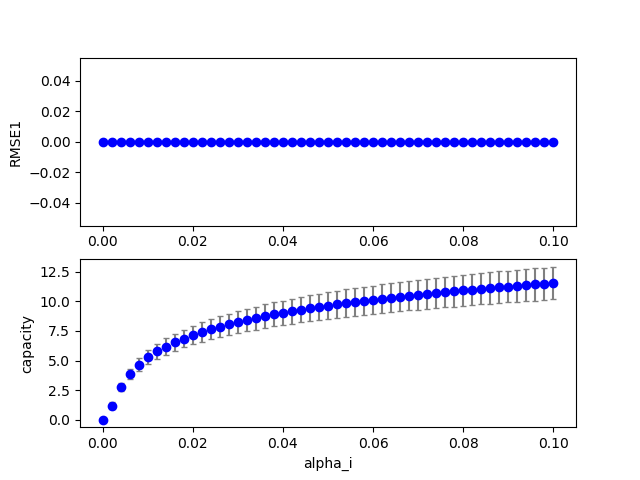

The data file committed next to this chart (first rows):
4, 0, 33, 100, 0.066000, 0.800000, 0.000000, 0.700000, 2.000000, 0.100000, 0.100000, 0.100000, 0.100000, 0.000000, 0.000000, 9.226977
4, 0, 2, 100, 0.004000, 0.8, 0.000000, 0.7, 2, 0.1, 0.1, 0.1, 0.1, 0.000000, 0.000000, 2.35
4, 0, 32, 100, 0.064, 0.8, 0.000000, 0.7, 2, 0.1, 0.1, 0.1, 0.1, 0.000000, 0.000000, 9.149
4, 0, 10, 100, 0.02, 0.8, 0.000000, 0.7, 2, 0.1, 0.1, 0.1, 0.1, 0.000000, 0.000000, 6.193
4, 0, 38, 100, 0.076, 0.8, 0.000000, 0.7, 2, 0.1, 0.1, 0.1, 0.1, 0.000000, 0.000000, 9.587
4, 0, 15, 100, 0.03, 0.8, 0.000000, 0.7, 2, 0.1, 0.1, 0.1, 0.1, 0.000000, 0.000000, 7.215
4, 0, 28, 100, 0.056, 0.8, 0.000000, 0.7, 2, 0.1, 0.1, 0.1, 0.1, 0.000000, 0.000000, 8.811
4, 0, 12, 100, 0.024, 0.8, 0.000000, 0.7, 2, 0.1, 0.1, 0.1, 0.1, 0.000000, 0.000000, 6.643
4, 0, 17, 100, 0.034, 0.8, 0.000000, 0.7, 2, 0.1, 0.1, 0.1, 0.1, 0.000000, 0.000000, 7.539
4, 0, 5, 100, 0.01, 0.8, 0.000000, 0.7, 2, 0.1, 0.1, 0.1, 0.1, 0.000000, 0.000000, 4.61
4, 0, 41, 100, 0.082, 0.8, 0.000000, 0.7, 2, 0.1, 0.1, 0.1, 0.1, 0.000000, 0.000000, 9.782
4, 0, 22, 100, 0.044, 0.8, 0.000000, 0.7, 2, 0.1, 0.1, 0.1, 0.1, 0.000000, 0.000000, 8.201
4, 0, 43, 100, 0.086, 0.8, 0.000000, 0.7, 2, 0.1, 0.1, 0.1, 0.1, 0.000000, 0.000000, 9.904
4, 0, 21, 100, 0.042, 0.8, 0.000000, 0.7, 2, 0.1, 0.1, 0.1, 0.1, 0.000000, 0.000000, 8.083
4, 0, 30, 100, 0.06, 0.8, 0.000000, 0.7, 2, 0.1, 0.1, 0.1, 0.1, 0.000000, 0.000000, 8.985
4, 0, 7, 100, 0.014, 0.8, 0.000000, 0.7, 2, 0.1, 0.1, 0.1, 0.1, 0.000000, 0.000000, 5.365
4, 0, 19, 100, 0.038, 0.8, 0.000000, 0.7, 2, 0.1, 0.1, 0.1, 0.1, 0.000000, 0.000000, 7.826
4, 0, 37, 100, 0.074, 0.8, 0.000000, 0.7, 2, 0.1, 0.1, 0.1, 0.1, 0.000000, 0.000000, 9.518
4, 0, 34, 100, 0.068, 0.8, 0.000000, 0.7, 2, 0.1, 0.1, 0.1, 0.1, 0.000000, 0.000000, 9.303
4, 0, 39, 100, 0.078, 0.8, 0.000000, 0.7, 2, 0.1, 0.1, 0.1, 0.1, 0.000000, 0.000000, 9.653
4, 0, 3, 100, 0.006000, 0.8, 0.000000, 0.7, 2, 0.1, 0.1, 0.1, 0.1, 0.000000, 0.000000, 3.384
4, 0, 20, 100, 0.04, 0.8, 0.000000, 0.7, 2, 0.1, 0.1, 0.1, 0.1, 0.000000, 0.000000, 7.958
4, 0, 44, 100, 0.088, 0.8, 0.000000, 0.7, 2, 0.1, 0.1, 0.1, 0.1, 0.000000, 0.000000, 9.964
4, 0, 31, 100, 0.062, 0.8, 0.000000, 0.7, 2, 0.1, 0.1, 0.1, 0.1, 0.000000, 0.000000, 9.068
4, 0, 25, 100, 0.05, 0.8, 0.000000, 0.7, 2, 0.1, 0.1, 0.1, 0.1, 0.000000, 0.000000, 8.525
4, 0, 40, 100, 0.08, 0.8, 0.000000, 0.7, 2, 0.1, 0.1, 0.1, 0.1, 0.000000, 0.000000, 9.718
4, 0, 36, 100, 0.072, 0.8, 0.000000, 0.7, 2, 0.1, 0.1, 0.1, 0.1, 0.000000, 0.000000, 9.449
4, 0, 11, 100, 0.022, 0.8, 0.000000, 0.7, 2, 0.1, 0.1, 0.1, 0.1, 0.000000, 0.000000, 6.426
4, 0, 6, 100, 0.012, 0.8, 0.000000, 0.7, 2, 0.1, 0.1, 0.1, 0.1, 0.000000, 0.000000, 5.02
4, 0, 42, 100, 0.084, 0.8, 0.000000, 0.7, 2, 0.1, 0.1, 0.1, 0.1, 0.000000, 0.000000, 9.844
4, 0, 35, 100, 0.07, 0.8, 0.000000, 0.7, 2, 0.1, 0.1, 0.1, 0.1, 0.000000, 0.000000, 9.377
4, 0, 18, 100, 0.036, 0.8, 0.000000, 0.7, 2, 0.1, 0.1, 0.1, 0.1, 0.000000, 0.000000, 7.687
4, 0, 9, 100, 0.018, 0.8, 0.000000, 0.7, 2, 0.1, 0.1, 0.1, 0.1, 0.000000, 0.000000, 5.942
4, 0, 16, 100, 0.032, 0.8, 0.000000, 0.7, 2, 0.1, 0.1, 0.1, 0.1, 0.000000, 0.000000, 7.382
4, 0, 26, 100, 0.052, 0.8, 0.000000, 0.7, 2, 0.1, 0.1, 0.1, 0.1, 0.000000, 0.000000, 8.624
4, 0, 27, 100, 0.054, 0.8, 0.000000, 0.7, 2, 0.1, 0.1, 0.1, 0.1, 0.000000, 0.000000, 8.719
4, 0, 4, 100, 0.008000, 0.8, 0.000000, 0.7, 2, 0.1, 0.1, 0.1, 0.1, 0.000000, 0.000000, 4.093
4, 0, 24, 100, 0.048, 0.8, 0.000000, 0.7, 2, 0.1, 0.1, 0.1, 0.1, 0.000000, 0.000000, 8.422
4, 0, 29, 100, 0.058, 0.8, 0.000000, 0.7, 2, 0.1, 0.1, 0.1, 0.1, 0.000000, 0.000000, 8.9
4, 0, 14, 100, 0.028, 0.8, 0.000000, 0.7, 2, 0.1, 0.1, 0.1, 0.1, 0.000000, 0.000000, 7.037
4, 0, 23, 100, 0.046, 0.8, 0.000000, 0.7, 2, 0.1, 0.1, 0.1, 0.1, 0.000000, 0.000000, 8.314
4, 0, 0, 100, 0.000000, 0.8, 0.000000, 0.7, 2, 0.1, 0.1, 0.1, 0.1, 0.000000, 0.000000, 0.01353
4, 0, 13, 100, 0.026, 0.8, 0.000000, 0.7, 2, 0.1, 0.1, 0.1, 0.1, 0.000000, 0.000000, 6.846
4, 0, 8, 100, 0.016, 0.8, 0.000000, 0.7, 2, 0.1, 0.1, 0.1, 0.1, 0.000000, 0.000000, 5.668
4, 0, 1, 100, 0.002000, 0.8, 0.000000, 0.7, 2, 0.1, 0.1, 0.1, 0.1, 0.000000, 0.000000, 0.8748
4, 0, 50, 100, 0.1, 0.8, 0.000000, 0.7, 2, 0.1, 0.1, 0.1, 0.1, 0.000000, 0.000000, 10.29
4, 1, 8, 100, 0.016, 0.8, 0.000000, 0.7, 2, 0.1, 0.1, 0.1, 0.1, 0.000000, 0.000000, 6.859
4, 1, 30, 100, 0.06, 0.8, 0.000000, 0.7, 2, 0.1, 0.1, 0.1, 0.1, 0.000000, 0.000000, 10.45
4, 1, 16, 100, 0.032, 0.8, 0.000000, 0.7, 2, 0.1, 0.1, 0.1, 0.1, 0.000000, 0.000000, 8.616
4, 0, 49, 100, 0.098, 0.8, 0.000000, 0.7, 2, 0.1, 0.1, 0.1, 0.1, 0.000000, 0.000000, 10.24
4, 1, 32, 100, 0.064, 0.8, 0.000000, 0.7, 2, 0.1, 0.1, 0.1, 0.1, 0.000000, 0.000000, 10.66
4, 1, 24, 100, 0.048, 0.8, 0.000000, 0.7, 2, 0.1, 0.1, 0.1, 0.1, 0.000000, 0.000000, 9.765
4, 1, 26, 100, 0.052, 0.8, 0.000000, 0.7, 2, 0.1, 0.1, 0.1, 0.1, 0.000000, 0.000000, 10.01
4, 1, 0, 100, 0.000000, 0.8, 0.000000, 0.7, 2, 0.1, 0.1, 0.1, 0.1, 0.000000, 0.000000, 0.01189
4, 1, 27, 100, 0.054, 0.8, 0.000000, 0.7, 2, 0.1, 0.1, 0.1, 0.1, 0.000000, 0.000000, 10.12
4, 1, 19, 100, 0.038, 0.8, 0.000000, 0.7, 2, 0.1, 0.1, 0.1, 0.1, 0.000000, 0.000000, 9.089
4, 1, 17, 100, 0.034, 0.8, 0.000000, 0.7, 2, 0.1, 0.1, 0.1, 0.1, 0.000000, 0.000000, 8.78
4, 1, 22, 100, 0.044, 0.8, 0.000000, 0.7, 2, 0.1, 0.1, 0.1, 0.1, 0.000000, 0.000000, 9.509
4, 1, 20, 100, 0.04, 0.8, 0.000000, 0.7, 2, 0.1, 0.1, 0.1, 0.1, 0.000000, 0.000000, 9.234
4, 1, 37, 100, 0.074, 0.8, 0.000000, 0.7, 2, 0.1, 0.1, 0.1, 0.1, 0.000000, 0.000000, 11.13
4, 0, 45, 100, 0.09, 0.8, 0.000000, 0.7, 2, 0.1, 0.1, 0.1, 0.1, 0.000000, 0.000000, 10.02
... 449 more rows
